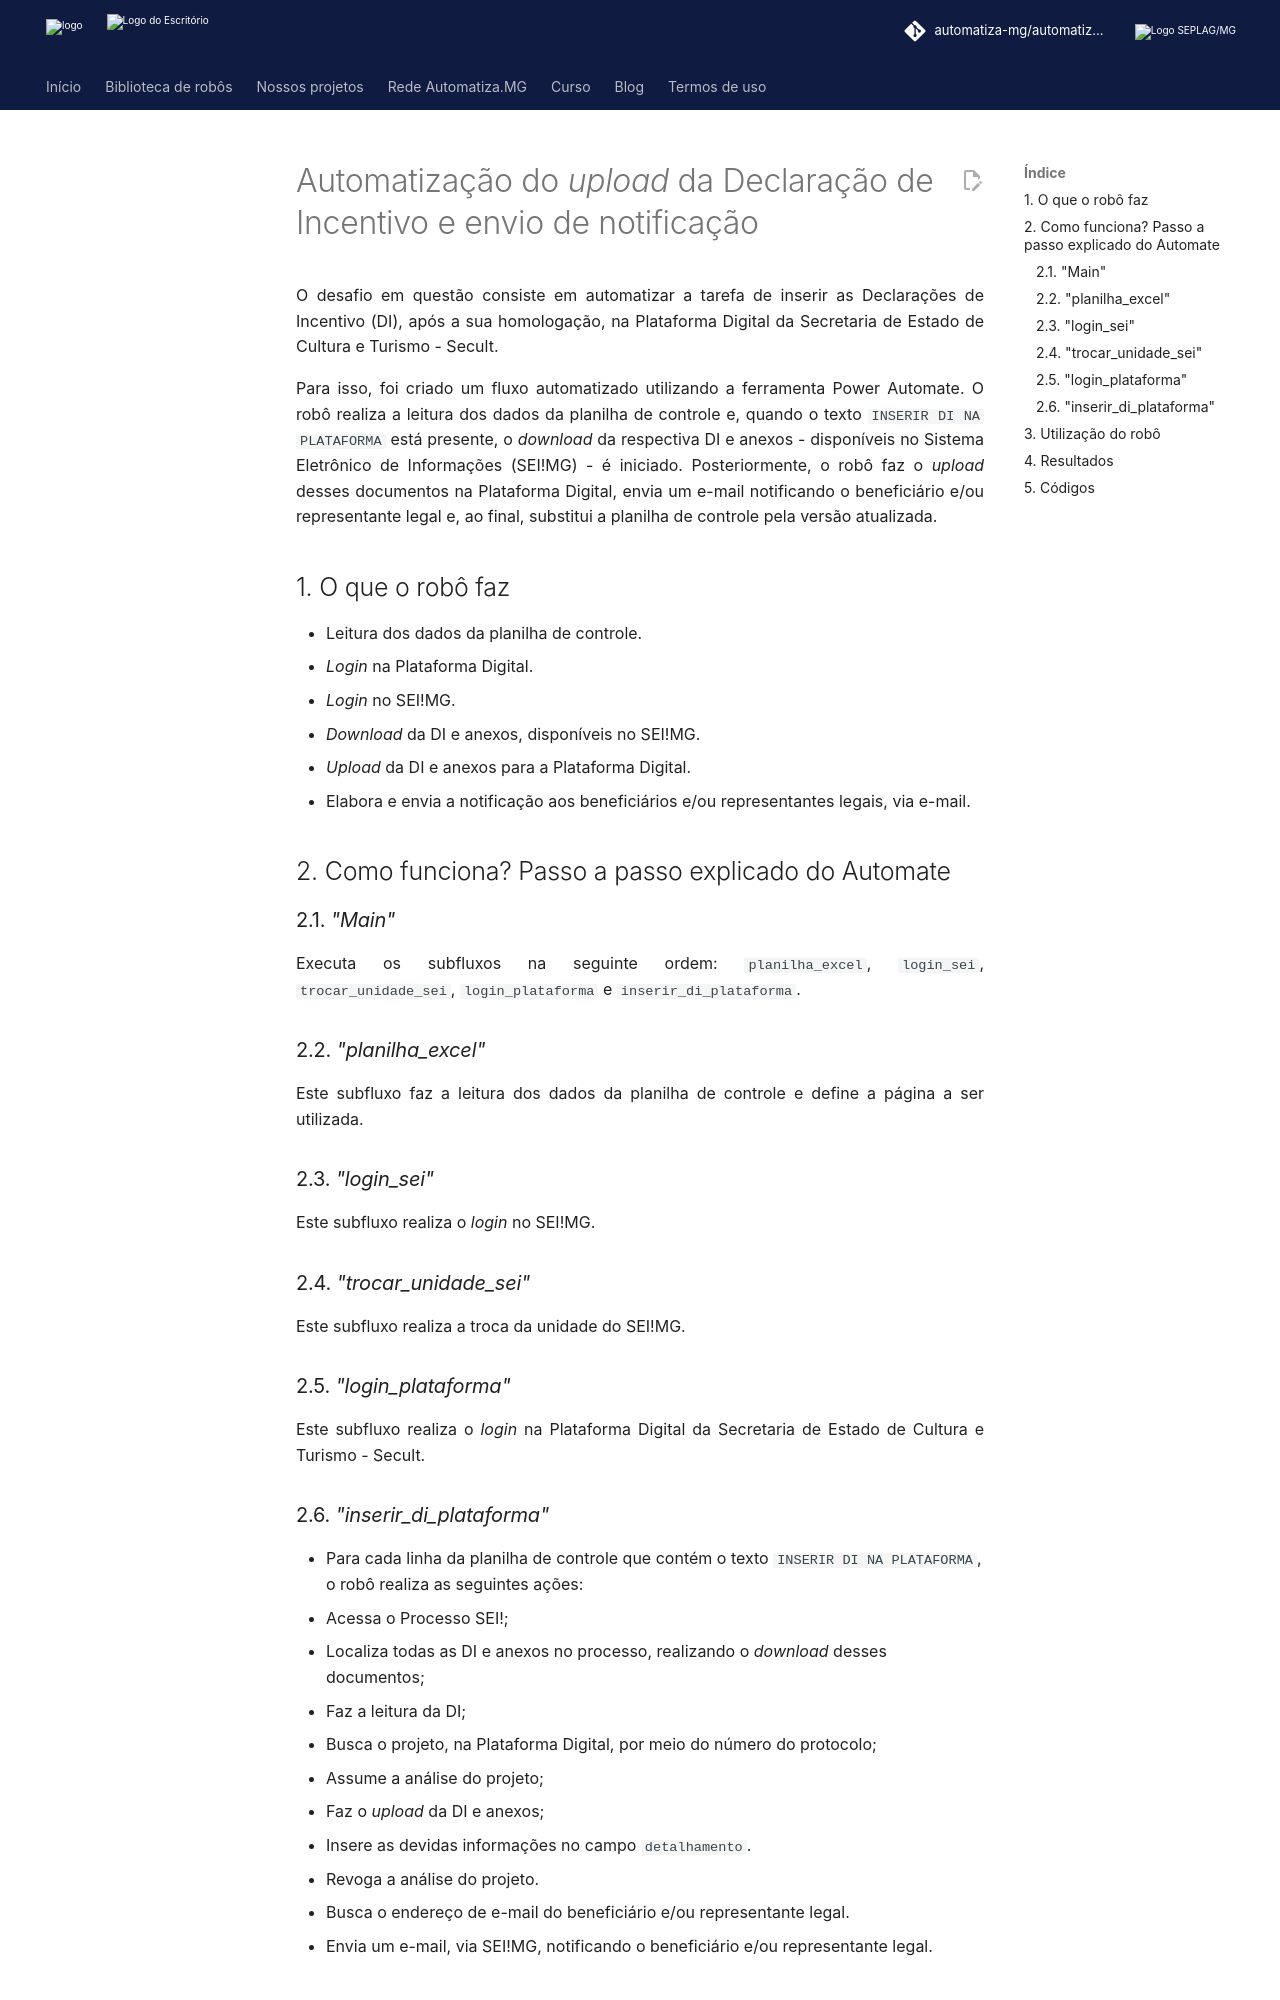

repository: automatiza-mg/automatizacoes · page: projetos/secult/robo_1/index.html · generator: mkdocs

# Automatização do *upload* da Declaração de Incentivo e envio de notificação

O desafio em questão consiste em automatizar a tarefa de inserir as Declarações de Incentivo (DI), após a sua homologação, na Plataforma Digital da Secretaria de Estado de Cultura e Turismo - Secult. 

Para isso, foi criado um fluxo automatizado utilizando a ferramenta Power Automate. O robô realiza a leitura dos dados da planilha de controle e, quando o texto `INSERIR DI NA PLATAFORMA` está presente, o *download* da respectiva DI e anexos - disponíveis no Sistema Eletrônico de Informações (SEI!MG) - é iniciado. Posteriormente, o robô faz o *upload* desses documentos na Plataforma Digital, envia um e-mail notificando o beneficiário e/ou representante legal e, ao final, substitui a planilha de controle pela versão atualizada.

## 1. O que o robô faz
- Leitura dos dados da planilha de controle.
- *Login* na Plataforma Digital.
- *Login* no SEI!MG.
- *Download* da DI e anexos, disponíveis no SEI!MG.
- *Upload* da DI e anexos para a Plataforma Digital.
- Elabora e envia a notificação aos beneficiários e/ou representantes legais, via e-mail.

## 2. Como funciona? Passo a passo explicado do Automate
### 2.1. *"Main"*
Executa os subfluxos na seguinte ordem: `planilha_excel`, `login_sei`, `trocar_unidade_sei`, `login_plataforma` e `inserir_di_plataforma`.

### 2.2. *"planilha_excel"*
Este subfluxo faz a leitura dos dados da planilha de controle e define a página a ser utilizada.

### 2.3. *"login_sei"*
Este subfluxo realiza o *login* no SEI!MG.

### 2.4. *"trocar_unidade_sei"*
Este subfluxo realiza a troca da unidade do SEI!MG.

### 2.5. *"login_plataforma"*
Este subfluxo realiza o *login* na Plataforma Digital da Secretaria de Estado de Cultura e Turismo - Secult.

### 2.6. *"inserir_di_plataforma"*
- Para cada linha da planilha de controle que contém o texto `INSERIR DI NA PLATAFORMA`, o robô realiza as seguintes ações:
  - Acessa o Processo SEI!;
  - Localiza todas as DI e anexos no processo, realizando o *download* desses documentos;
  - Faz a leitura da DI;
  - Busca o projeto, na Plataforma Digital, por meio do número do protocolo;
  - Assume a análise do projeto;
  - Faz o *upload* da DI e anexos;
  - Insere as devidas informações no campo `detalhamento`.
  - Revoga a análise do projeto.
  - Busca o endereço de e-mail do beneficiário e/ou representante legal.
  - Envia um e-mail, via SEI!MG, notificando o beneficiário e/ou representante legal.
